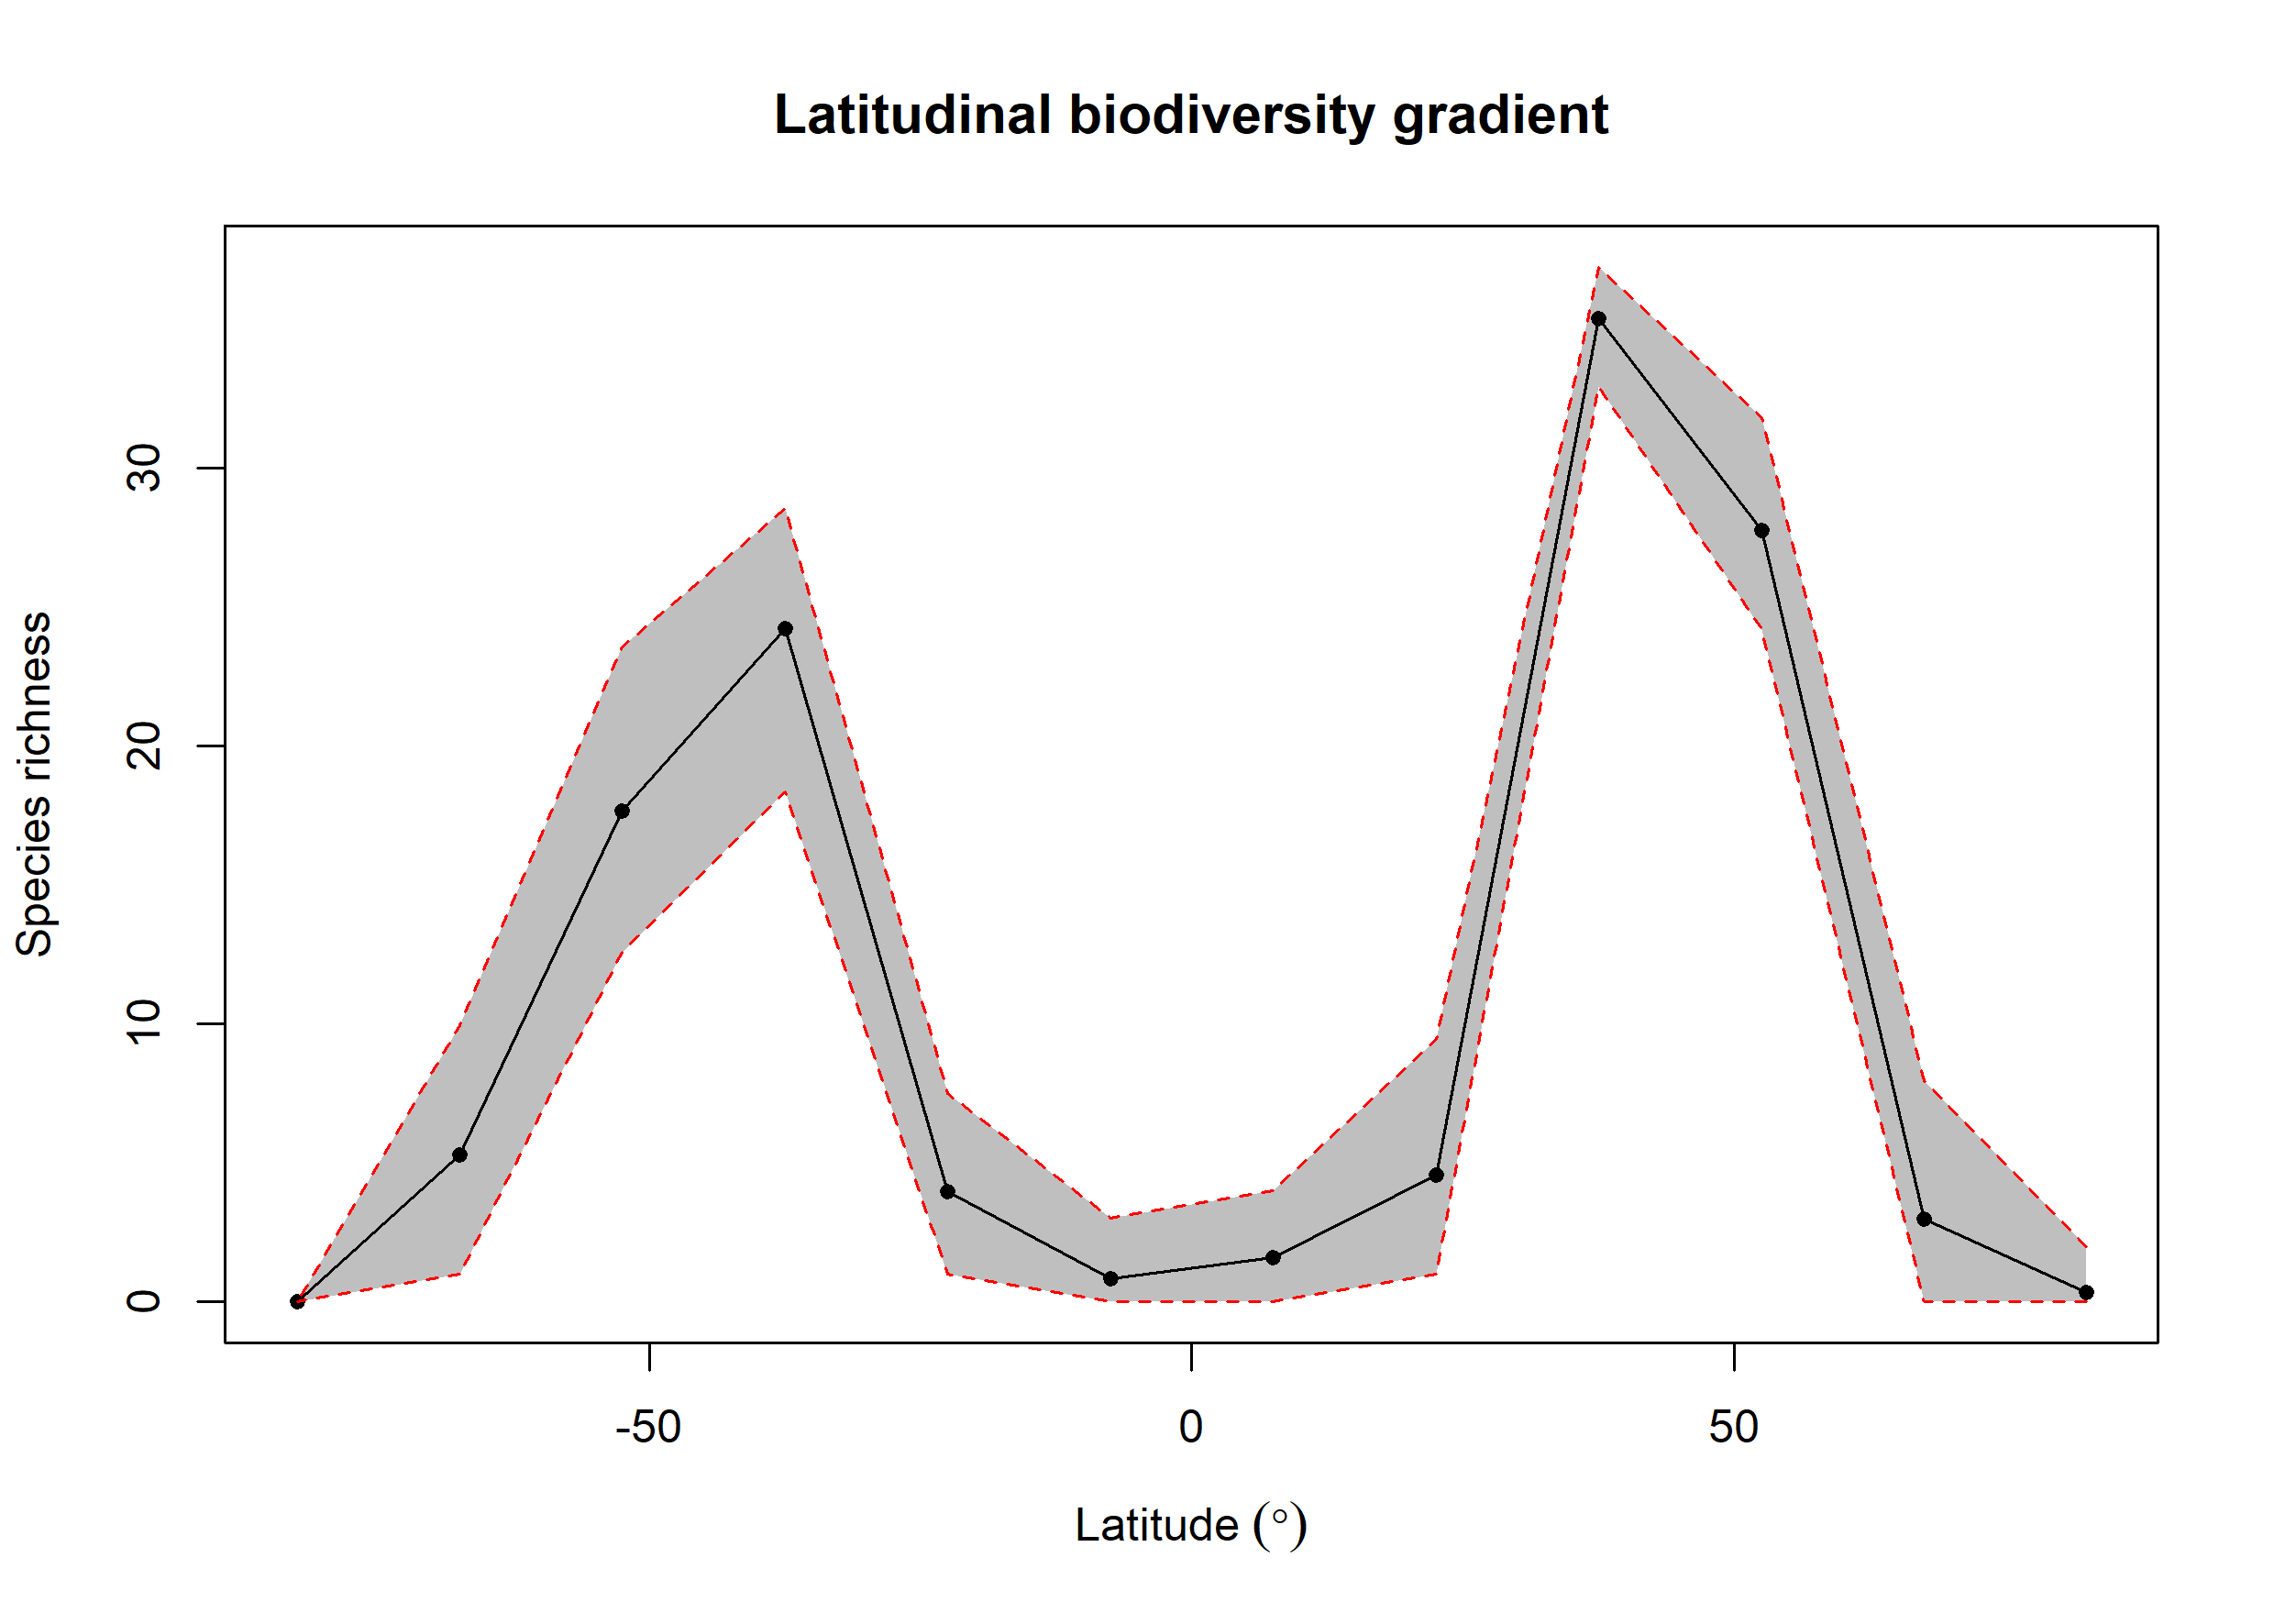

Source data for this figure (header and first rows):
bin, max, min, mid, hemisphere, mean_richness, CI.Lower, CI.Upper
1, 90, 75, 82.5, N, 0.34, 0, 2
2, 75, 60, 67.5, N, 2.997, 0, 7.952
3, 60, 45, 52.5, N, 27.76, 24.21, 31.83
4, 45, 30, 37.5, N, 35.4, 32.94, 37.25
5, 30, 15, 22.5, N, 4.574, 1, 9.447
6, 15, 0, 7.5, N, 1.58, 0, 4
7, 0, -15, -7.5, S, 0.84, 0, 3
8, -15, -30, -22.5, S, 3.988, 1, 7.499
9, -30, -45, -37.5, S, 24.22, 18.35, 28.55
10, -45, -60, -52.5, S, 17.66, 12.58, 23.57
11, -60, -75, -67.5, S, 5.279, 1, 9.945
12, -75, -90, -82.5, S, NA, NA, NA
